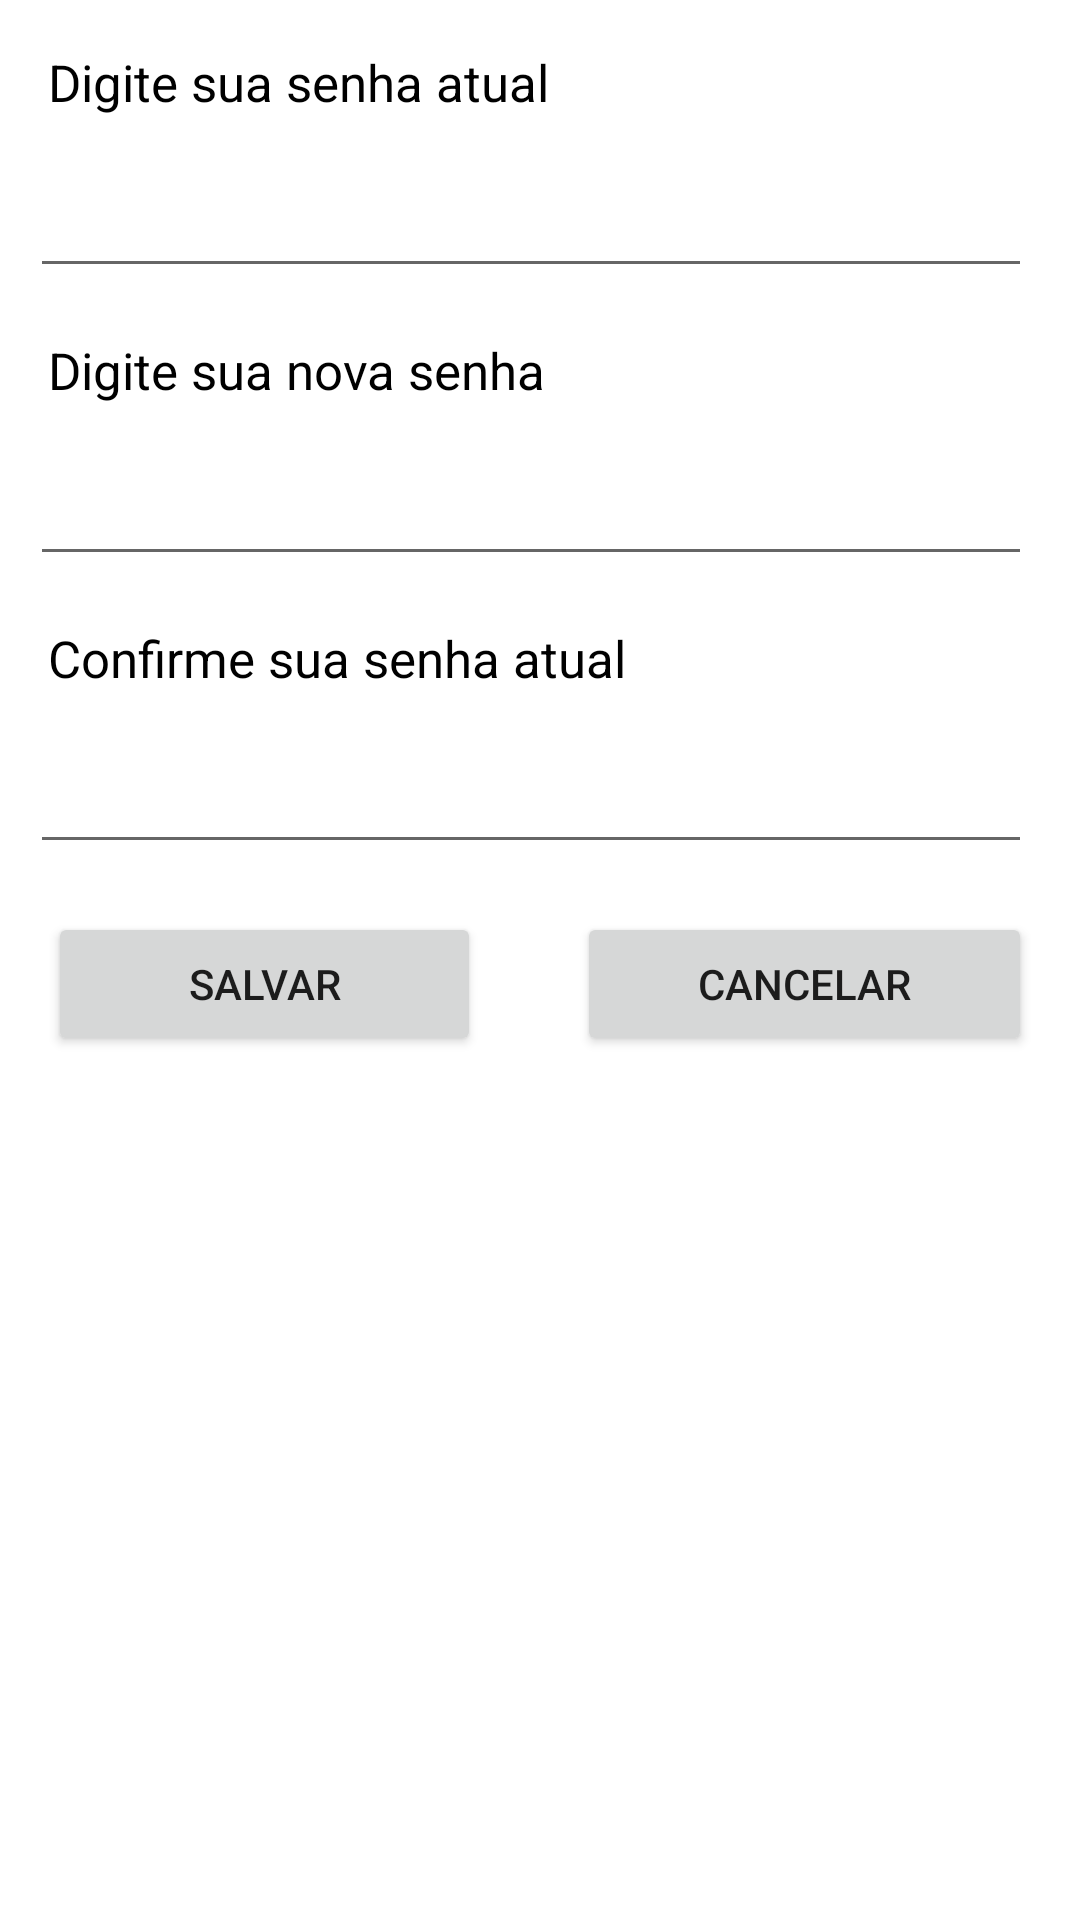

Layout XML and referenced resources for this Android screen:
<!-- AndroidManifest.xml: application theme Theme.Whats -->
<!-- res/layout/bottom_sheet_edit_password.xml -->
<?xml version="1.0" encoding="utf-8"?>
<LinearLayout
    android:background="@color/white"
    xmlns:android="http://schemas.android.com/apk/res/android"
    android:layout_width="match_parent"
    android:orientation="vertical"
    android:layout_height="match_parent">

    <TextView
        android:layout_width="match_parent"
        android:layout_height="wrap_content"
        android:layout_margin="16dp"
        android:text="@string/currentPassword"
        android:textColor="@color/black"
        android:textSize="17sp"/>

    <EditText
        android:id="@+id/editCurrentPassword"
        android:layout_width="match_parent"
        android:layout_height="wrap_content"
        android:layout_marginStart="10dp"
        android:layout_marginEnd="16dp"
        android:ems="10" />

    <TextView
        android:layout_width="match_parent"
        android:layout_height="wrap_content"
        android:layout_margin="16dp"
        android:text="@string/newPassword"
        android:textColor="@color/black"
        android:textSize="17sp"/>

    <EditText
        android:id="@+id/editNewPassword"
        android:layout_width="match_parent"
        android:layout_height="wrap_content"
        android:layout_marginStart="10dp"
        android:layout_marginEnd="16dp"
        android:ems="10" />

    <TextView
        android:layout_width="match_parent"
        android:layout_height="wrap_content"
        android:layout_margin="16dp"
        android:text="@string/newPasswordConfirm"
        android:textColor="@color/black"
        android:textSize="17sp"/>


    <EditText
        android:id="@+id/editConfirmNewPassword"
        android:layout_width="match_parent"
        android:layout_height="wrap_content"
        android:layout_marginStart="10dp"
        android:layout_marginEnd="16dp"
        android:ems="10" />

    <LinearLayout
        android:layout_width="match_parent"
        android:layout_height="wrap_content"
        android:orientation="horizontal">

        <Button
            android:id="@+id/saveBtnEditPassword"
            android:layout_margin="16dp"
            android:text="@string/save"
            android:layout_width="wrap_content"
            android:layout_height="wrap_content"
            android:layout_weight="1"/>
        <Button
            android:id="@+id/cancelBtnEditPassword"
            android:layout_margin="16dp"
            android:text="@string/cancel"
            android:layout_width="wrap_content"
            android:layout_height="wrap_content"
            android:layout_weight="1"/>



    </LinearLayout>
</LinearLayout>
<!-- resources referenced by this layout -->
<resources>
  <color name="black">#FF000000</color>
  <color name="white">#FFFFFFFF</color>
  <string name="cancel">cancelar</string>
  <string name="currentPassword">Digite sua senha atual</string>
  <string name="newPassword">Digite sua nova senha</string>
  <string name="newPasswordConfirm">Confirme sua senha atual</string>
  <string name="save">salvar</string>
  <style name="Theme.Whats" parent="Theme.MaterialComponents.DayNight.NoActionBar">
          
          <item name="colorPrimary">@color/purple_500</item>
          <item name="colorPrimaryVariant">@color/purple_200</item>
          <item name="colorOnPrimary">@color/white</item>
          
          <item name="colorSecondary">@color/blue_500</item>
          <item name="colorSecondaryVariant">@color/blue_300</item>
          <item name="colorOnSecondary">@color/black</item>
          
          <item name="android:statusBarColor" tools:targetApi="l">?attr/colorPrimary</item>
          
      </style>
  <color name="purple_500">#FF6200EE</color>
  <color name="purple_200">#FFBB86FC</color>
  <color name="blue_500">#03A9F4</color>
  <color name="blue_300">#4FC3F7</color>
</resources>
